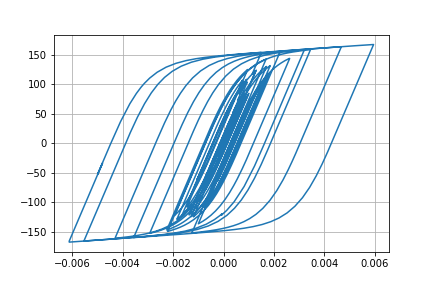

The table this chart was drawn from, first rows:
Desplacment, Force
0.0, 0.0
4.506309520878805e-06, 0.4506
1.4395057201790846e-05, 1.439
2.3216945617652486e-05, 2.322
2.6828769359711357e-05, 2.683
2.4750189092117268e-05, 2.475
1.973215345163353e-05, 1.973
1.6003188995292668e-05, 1.6
1.6516375423632834e-05, 1.651
2.1952082041302482e-05, 2.195
3.089436275952983e-05, 3.089
4.0544141510784986e-05, 4.053
4.800163080512223e-05, 4.798
5.1863857854303945e-05, 5.184
5.3135146781568927e-05, 5.311
5.3528687846802086e-05, 5.351
5.41135743764813e-05, 5.409
5.510716985563784e-05, 5.508
5.6355682638306645e-05, 5.633
5.7483788957572076e-05, 5.746
5.742822474570629e-05, 5.74
5.603345070924776e-05, 5.601
5.40266877569588e-05, 5.4
5.22249773896425e-05, 5.22
5.038335588466191e-05, 5.036
4.801138412310075e-05, 4.798
4.59294395431984e-05, 4.59
4.468441017031435e-05, 4.466
4.4492723116700335e-05, 4.446
4.427266430848466e-05, 4.424
4.150542799888368e-05, 4.148
3.436169619523974e-05, 3.433
2.334469145212905e-05, 2.332
1.0278531879808973e-05, 1.025
-3.2882729465169512e-06, -0.3316
-1.6212788028990477e-05, -1.624
-2.886170975165011e-05, -2.889
-4.1413290782266204e-05, -4.143
-5.325946483519962e-05, -5.327
-6.369342474954176e-05, -6.369
-7.202898053616299e-05, -7.201
-7.922454717267761e-05, -7.918
-8.751516019608302e-05, -8.745
-9.870459641558444e-05, -9.86
-0.0001108, -11.07
-0.0001216, -12.13
-0.0001297, -12.95
-0.0001365, -13.62
-0.0001469, -14.65
-0.0001635, -16.29
-0.0001838, -18.3
-0.0002017, -20.06
-0.00021, -20.88
-0.0002064, -20.52
-0.0001953, -19.41
-0.0001848, -18.36
-0.000181, -17.98
-0.0001864, -18.51
-0.0001997, -19.82
-0.0002158, -21.4
... 2,941 more rows
